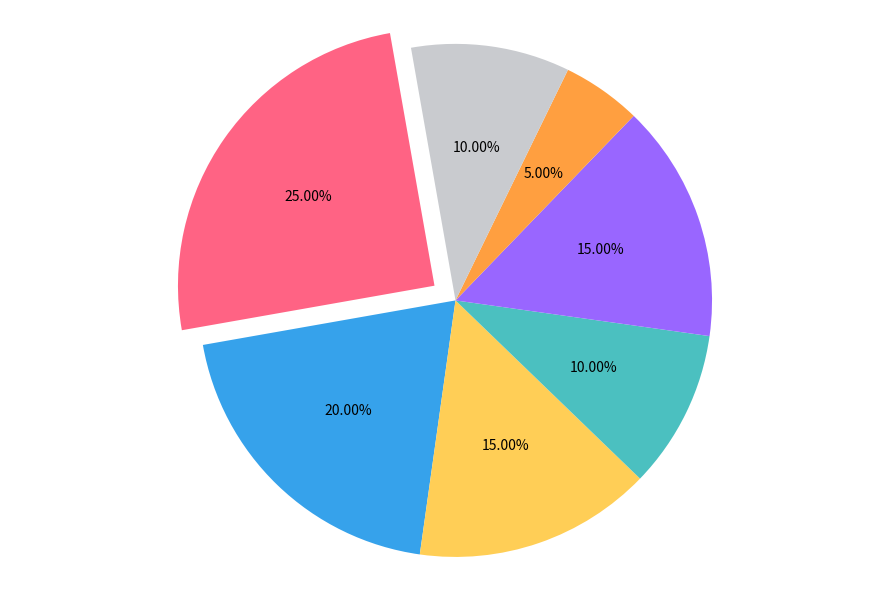

Write Python code to recreate this figure.
import matplotlib.pyplot as plt

market_shares = [25, 20, 15, 10, 15, 5, 10]
# New set of colors to replace the original ones
new_colors = ['#FF6384', '#36A2EB', '#FFCE56', '#4BC0C0', '#9966FF', '#FF9F40', '#C9CBCF']
explode = (0.1, 0, 0, 0, 0, 0, 0)

plt.figure(figsize=(9, 6))
plt.pie(market_shares, autopct='%1.2f%%', startangle=100, 
        colors=new_colors, explode=explode, shadow=False)

plt.axis('equal')

plt.grid(True)
plt.tight_layout()

plt.show()
